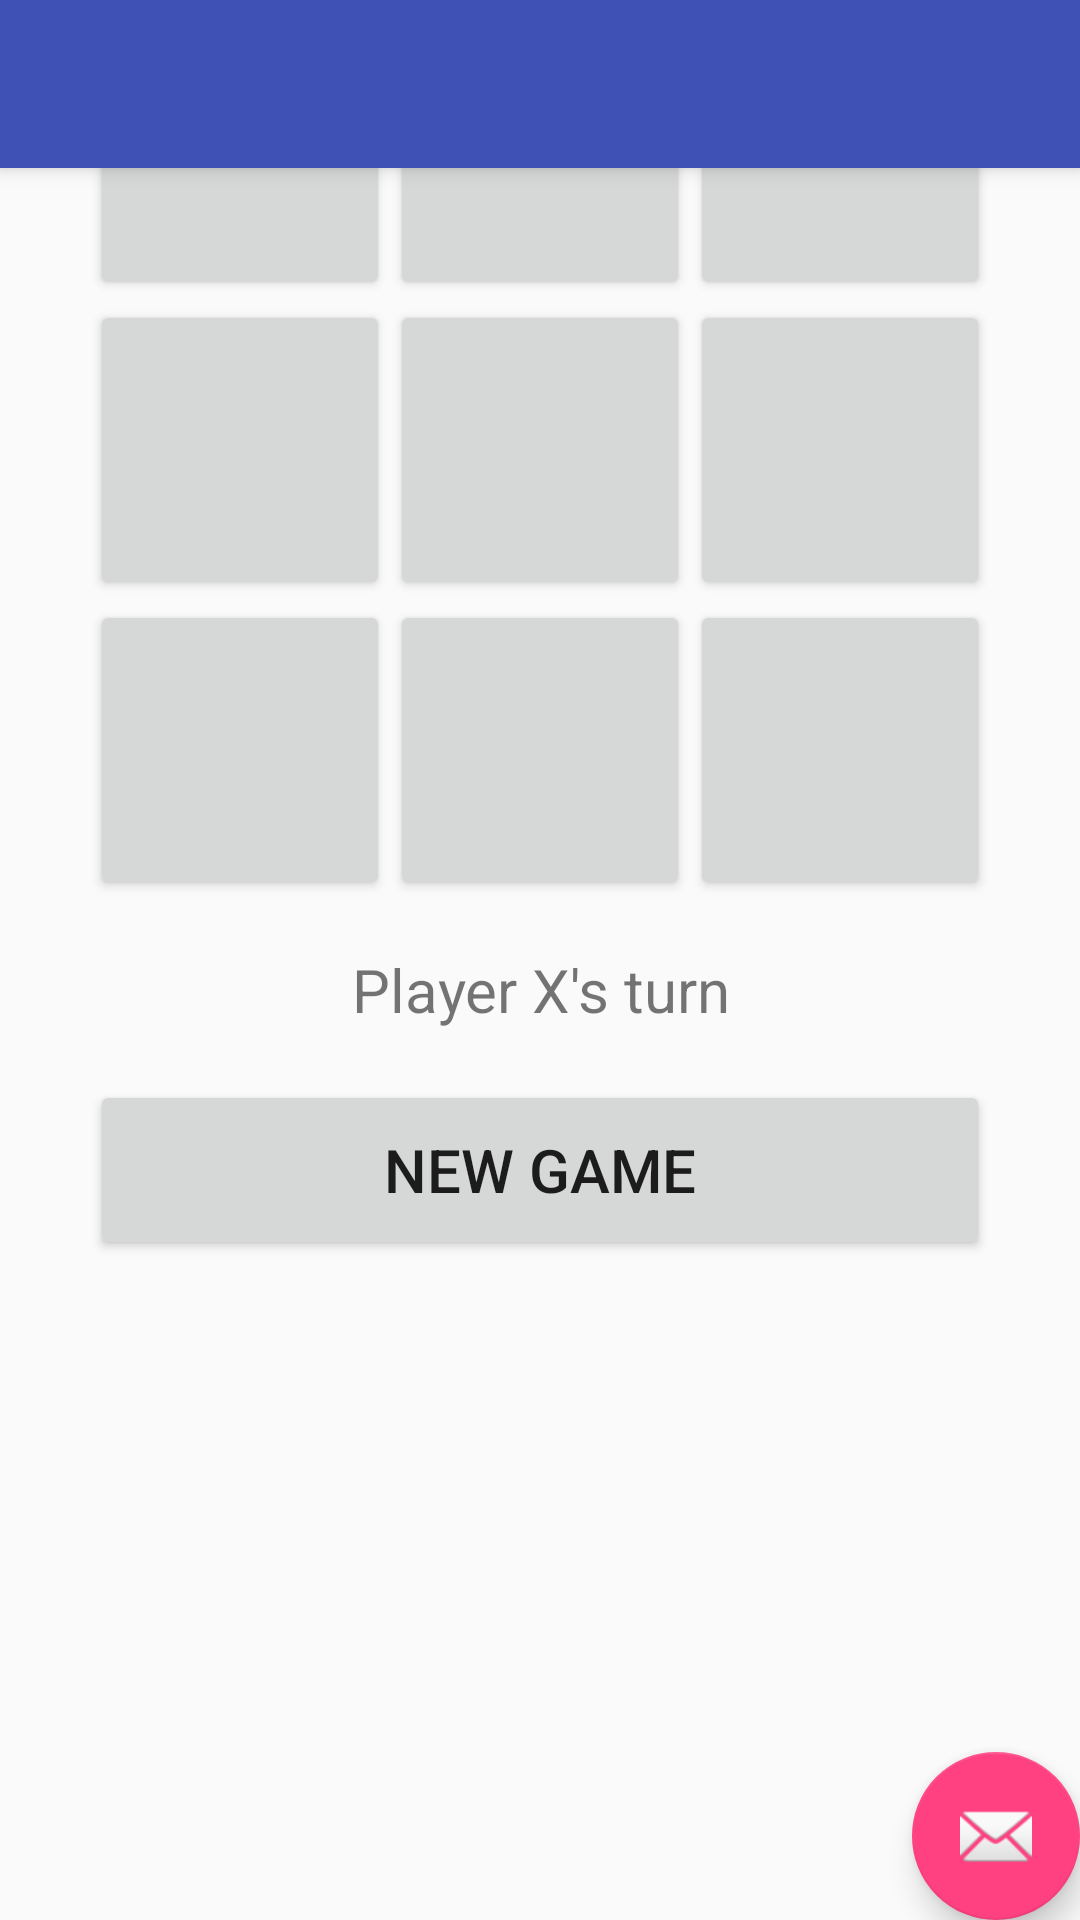

Reconstruct the res/layout file that produces this screen, plus the resources it refers to.
<!-- AndroidManifest.xml: activity theme AppTheme.NoActionBar -->
<!-- res/layout/activity_tic_tac_toe.xml -->
<?xml version="1.0" encoding="utf-8"?>
<android.support.design.widget.CoordinatorLayout xmlns:android="http://schemas.android.com/apk/res/android"
    xmlns:app="http://schemas.android.com/apk/res-auto"
    xmlns:tools="http://schemas.android.com/tools"
    android:layout_width="match_parent"
    android:layout_height="match_parent"
    tools:context="com.example.ginac.tempconversionceis.TicTacToeActivity">

    <android.support.design.widget.AppBarLayout
        android:layout_width="match_parent"
        android:layout_height="wrap_content"
        android:theme="@style/AppTheme.AppBarOverlay">

        <android.support.v7.widget.Toolbar
            android:id="@+id/toolbar"
            android:layout_width="match_parent"
            android:layout_height="?attr/actionBarSize"
            android:background="?attr/colorPrimary"
            app:popupTheme="@style/AppTheme.PopupOverlay" />

    </android.support.design.widget.AppBarLayout>

    <include layout="@layout/content_tic_tac_toe" />

    <android.support.design.widget.FloatingActionButton
        android:id="@+id/fab"
        android:layout_width="wrap_content"
        android:layout_height="wrap_content"
        android:layout_gravity="bottom|end"
        android:layout_margin="@dimen/fab_margin"
        app:srcCompat="@android:drawable/ic_dialog_email" />

</android.support.design.widget.CoordinatorLayout>
<!-- res/layout/content_tic_tac_toe.xml (included above) -->
<?xml version="1.0" encoding="utf-8"?>
<TableLayout

    xmlns:android="http://schemas.android.com/apk/res/android"
    android:orientation="vertical"
    android:layout_width="wrap_content"
    android:layout_height="wrap_content"
    android:layout_gravity="center_horizontal">

    <TableRow>
        <Button
            android:id="@+id/square1"
            android:layout_width="100dp"
            android:layout_height="100dp"
            android:textSize="30sp" />

        <Button
            android:id="@+id/square2"
            android:layout_width="100dp"
            android:layout_height="100dp"
            android:textSize="30sp" />

        <Button
            android:id="@+id/square3"
            android:layout_width="100dp"
            android:layout_height="100dp"
            android:textSize="30sp" />
    </TableRow>

    <TableRow>
        <Button
            android:id="@+id/square4"
            android:layout_width="100dp"
            android:layout_height="100dp"
            android:textSize="30sp" />

        <Button
            android:id="@+id/square5"
            android:layout_width="100dp"
            android:layout_height="100dp"
            android:textSize="30sp" />

        <Button
            android:id="@+id/square6"
            android:layout_width="100dp"
            android:layout_height="100dp"
            android:textSize="30sp" />
    </TableRow>

    <TableRow>
        <Button
            android:id="@+id/square7"
            android:layout_width="100dp"
            android:layout_height="100dp"
            android:textSize="30sp" />
        <Button
            android:id="@+id/square8"
            android:layout_width="100dp"
            android:layout_height="100dp"
            android:textSize="30sp" />

        <Button
            android:id="@+id/square9"
            android:layout_width="100dp"
            android:layout_height="100dp"
            android:textSize="30sp" />
    </TableRow>

    <TableRow>
        <TextView
            android:id="@+id/messageTextView"
            android:layout_width="wrap_content"
            android:layout_height="60dp"
            android:layout_gravity="center_horizontal"
            android:layout_span="3"
            android:gravity="center"
            android:lines="2"
            android:maxLines="2"
            android:padding="10dp"
            android:text="@string/message_label"
            android:textSize="20sp" />

    </TableRow>
    <TableRow>
        <Button
            android:id="@+id/newGameButton"
            android:layout_width="wrap_content"
            android:layout_height="60dp"
            android:layout_span="3"
            android:text="@string/new_game_button"
            android:textSize="20sp" />
    </TableRow>
</TableLayout>
<!-- resources referenced by this layout -->
<resources>
  <string name="message_label">Player X\'s turn</string>
  <string name="new_game_button">New Game</string>
  <style name="AppTheme.AppBarOverlay" parent="ThemeOverlay.AppCompat.Dark.ActionBar" />
  <style name="AppTheme.PopupOverlay" parent="ThemeOverlay.AppCompat.Light" />
  <style name="AppTheme.NoActionBar">
          <item name="windowActionBar">false</item>
          <item name="windowNoTitle">true</item>
      </style>
</resources>
